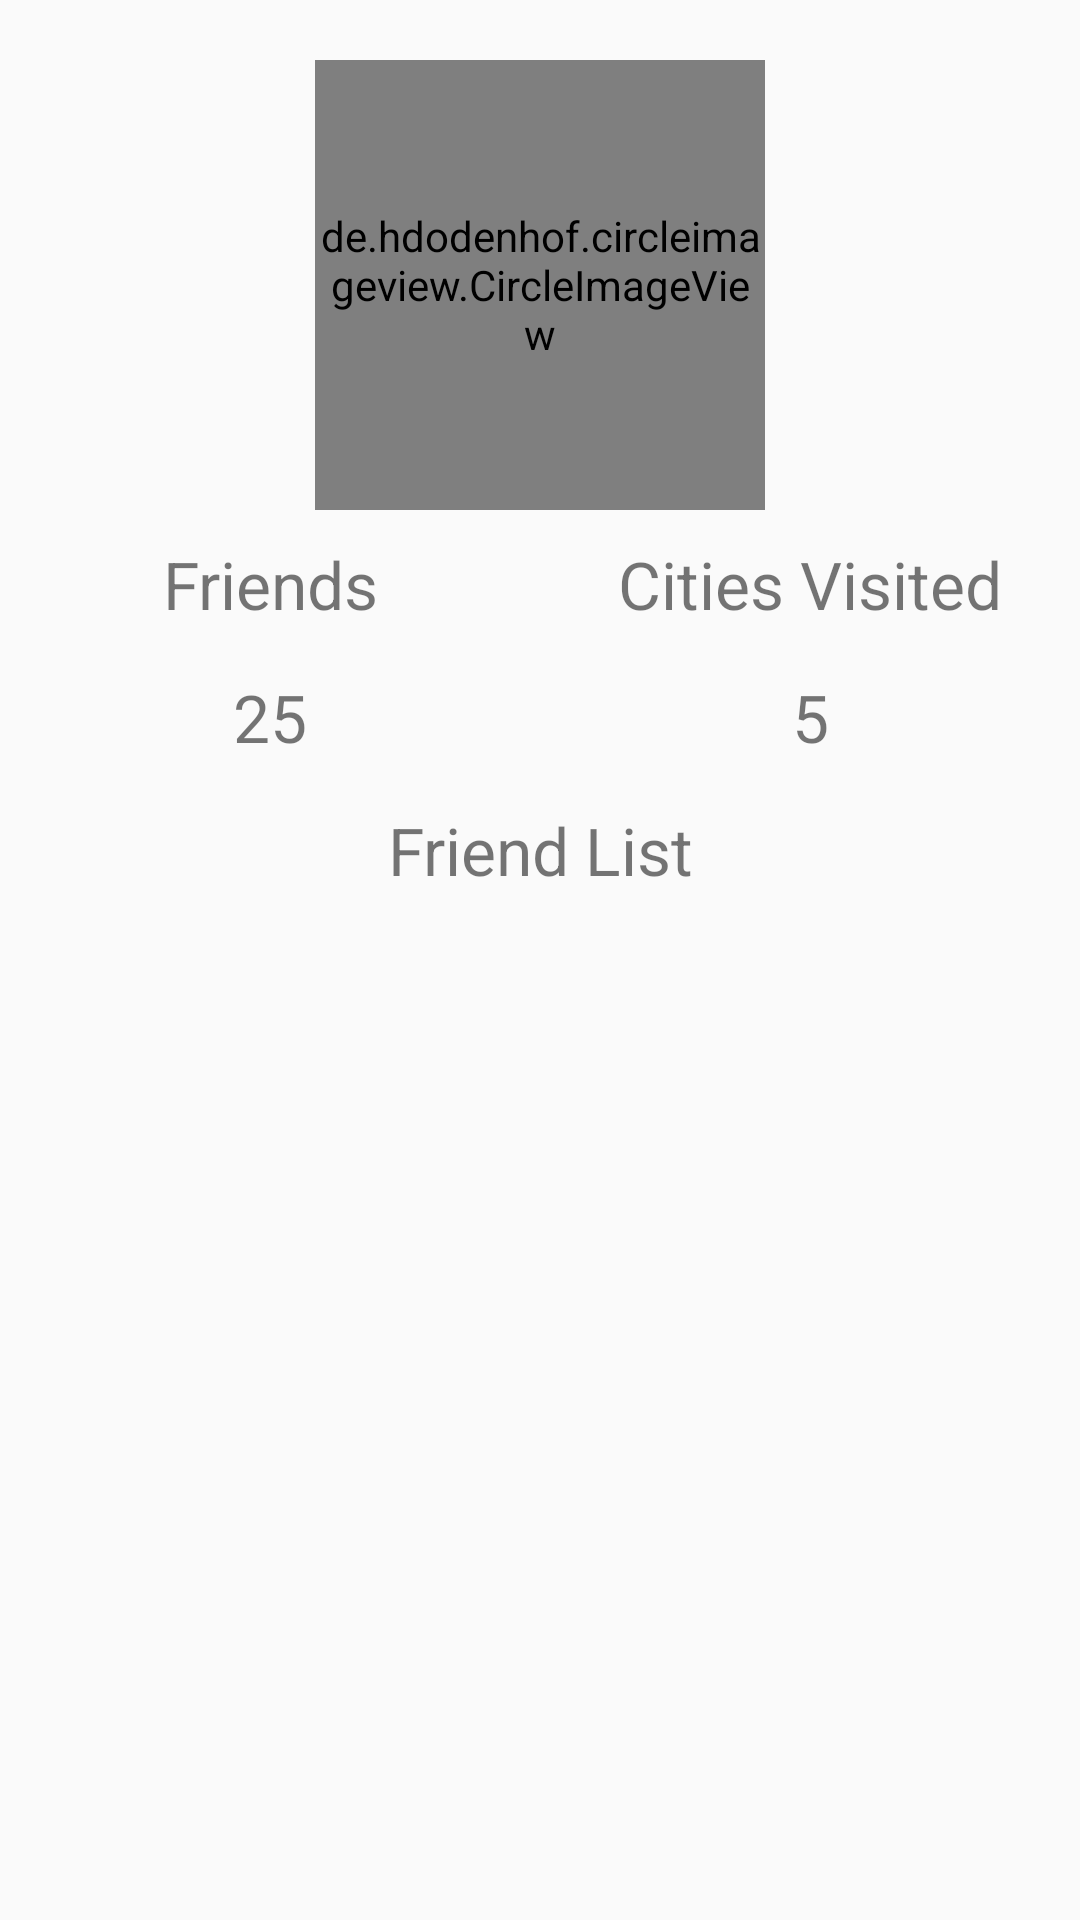

Produce the Android XML layout that renders to this screen, including the resource entries it uses.
<!-- AndroidManifest.xml: application theme AppTheme -->
<!-- res/layout/fragment_fragment2.xml -->
<?xml version="1.0" encoding="utf-8"?>
<FrameLayout xmlns:android="http://schemas.android.com/apk/res/android"
    xmlns:tools="http://schemas.android.com/tools"
    android:layout_width="match_parent"
    android:layout_height="match_parent"
    tools:context=".fragments.Profile">

    
   <RelativeLayout
       android:layout_width="match_parent"
       android:layout_height="match_parent">

       <de.hdodenhof.circleimageview.CircleImageView
           android:id="@+id/cimageProfile"
           android:layout_width="150dp"
           android:layout_height="150dp"
           android:layout_marginTop="20dp"
           android:layout_centerHorizontal="true"

           />


       <LinearLayout
           android:id="@+id/ll1"
           android:layout_width="match_parent"
           android:layout_height="wrap_content"
           android:orientation="vertical"
           android:layout_below="@+id/cimageProfile"
           >


       <LinearLayout
           android:layout_width="match_parent"
           android:layout_height="wrap_content"
           android:layout_marginTop="5dp"
           android:weightSum="20"
           >

           <TextView
               android:layout_width="0dp"
               android:layout_height="wrap_content"
               android:layout_weight="10"
               android:text="Friends"
               android:gravity="center"
               android:textSize="22sp"
               android:padding="5dp"
               />

           <TextView
               android:layout_width="0dp"
               android:layout_height="wrap_content"
               android:layout_weight="10"
               android:text="Cities Visited"
               android:gravity="center"
               android:textSize="22sp"
               android:padding="5dp"
               />




       </LinearLayout>


           <LinearLayout
               android:layout_width="match_parent"
               android:layout_height="wrap_content"

               android:layout_marginTop="5dp"
               android:weightSum="20"
               >

               <TextView
                   android:id="@+id/tvNumberofFriends"
                   android:layout_width="0dp"
                   android:layout_height="wrap_content"
                   android:layout_weight="10"
                   android:text="25"
                   android:gravity="center"
                   android:textSize="22sp"
                   android:padding="5dp"
                   />

               <TextView
                   android:id="@+id/tvNumberOfCities"
                   android:layout_width="0dp"
                   android:layout_height="wrap_content"
                   android:layout_weight="10"
                   android:text="5"
                   android:gravity="center"
                   android:textSize="22sp"
                   android:padding="5dp"
                   />




           </LinearLayout>




       </LinearLayout>

       <LinearLayout
           android:layout_width="match_parent"
           android:layout_height="match_parent"
           android:orientation="vertical"
           android:layout_below="@+id/ll1"
           >
       <TextView

           android:layout_width="match_parent"
           android:layout_height="wrap_content"
           android:text="Friend List"
           android:layout_marginTop="10dp"
           android:gravity="center"
           android:textSize="22sp"
           />


       <android.support.v7.widget.RecyclerView
           android:id="@+id/rvFriendList"
           android:layout_width="match_parent"
           android:layout_height="match_parent"/>


       </LinearLayout>









       
           
           
           
         
           

           
               
               
               
               

           
               
               
               

       


   </RelativeLayout>

</FrameLayout>
<!-- resources referenced by this layout -->
<resources>
  <style name="AppTheme" parent="Theme.AppCompat.Light.DarkActionBar">
          
          <item name="colorPrimary">@color/colorPrimary</item>
          <item name="colorPrimaryDark">@color/colorPrimaryDark</item>
          <item name="colorAccent">@color/colorAccent</item>
  
      </style>
  <color name="colorPrimary">#008577</color>
  <color name="colorPrimaryDark">#00574B</color>
  <color name="colorAccent">#D81B60</color>
</resources>
